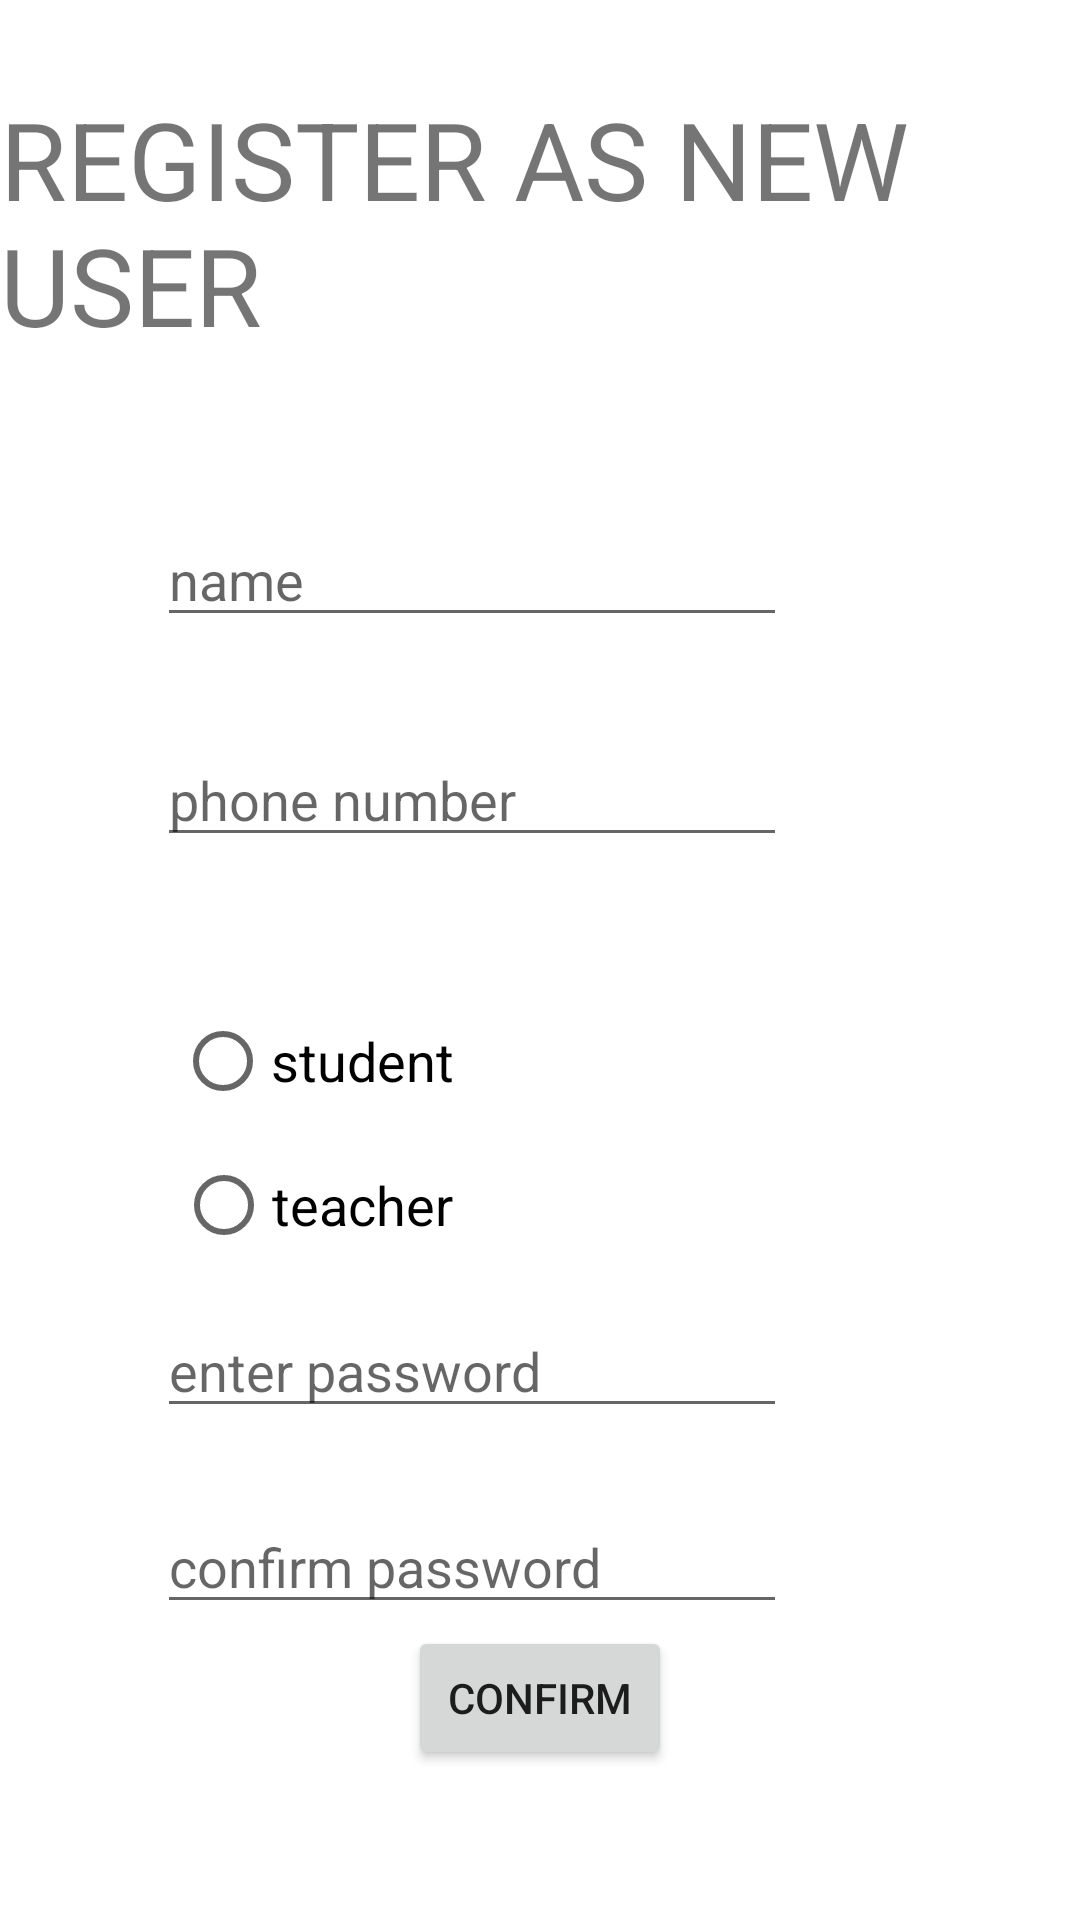

This screen was rendered from an Android layout file. Write that file and the resources it references.
<!-- AndroidManifest.xml: application theme Theme.ApplicationWithIntent -->
<!-- res/layout/activity_main5.xml -->
<?xml version="1.0" encoding="utf-8"?>
<androidx.constraintlayout.widget.ConstraintLayout xmlns:android="http://schemas.android.com/apk/res/android"
    xmlns:app="http://schemas.android.com/apk/res-auto"
    xmlns:tools="http://schemas.android.com/tools"
    android:layout_width="match_parent"
    android:layout_height="match_parent"
    tools:context=".MainActivity3">

    <TextView
        android:id="@+id/textView3"
        android:layout_width="wrap_content"
        android:layout_height="wrap_content"
        android:text="REGISTER AS NEW USER"
        android:textSize="36sp"
        app:layout_constraintBottom_toBottomOf="parent"
        app:layout_constraintEnd_toEndOf="parent"
        app:layout_constraintHorizontal_bias="0.496"
        app:layout_constraintStart_toStartOf="parent"
        app:layout_constraintTop_toTopOf="parent"
        app:layout_constraintVertical_bias="0.052" />

    <EditText
        android:id="@+id/name"
        android:layout_width="wrap_content"
        android:layout_height="wrap_content"
        android:layout_marginTop="52dp"
        android:ems="10"
        android:hint="name"
        android:inputType="textPersonName"
        app:layout_constraintEnd_toEndOf="parent"
        app:layout_constraintHorizontal_bias="0.348"
        app:layout_constraintStart_toStartOf="parent"
        app:layout_constraintTop_toBottomOf="@+id/textView3" />

    <EditText
        android:id="@+id/phone"
        android:layout_width="wrap_content"
        android:layout_height="wrap_content"
        android:layout_marginTop="32dp"
        android:ems="10"
        android:hint="phone number"
        android:inputType="textPersonName"
        app:layout_constraintEnd_toEndOf="parent"
        app:layout_constraintHorizontal_bias="0.348"
        app:layout_constraintStart_toStartOf="parent"
        app:layout_constraintTop_toBottomOf="@+id/name" />

    <RadioButton
        android:id="@+id/radioButton"
        android:layout_width="wrap_content"
        android:layout_height="wrap_content"
        android:layout_marginTop="44dp"
        android:text="student"
        android:textSize="18sp"
        app:layout_constraintEnd_toEndOf="parent"
        app:layout_constraintHorizontal_bias="0.219"
        app:layout_constraintStart_toStartOf="parent"
        app:layout_constraintTop_toBottomOf="@+id/phone" />

    <RadioButton
        android:id="@+id/radioButton2"
        android:layout_width="wrap_content"
        android:layout_height="wrap_content"
        android:text="teacher"
        android:textSize="18sp"
        app:layout_constraintEnd_toEndOf="parent"
        app:layout_constraintHorizontal_bias="0.219"
        app:layout_constraintStart_toStartOf="parent"
        app:layout_constraintTop_toBottomOf="@+id/radioButton" />

    <EditText
        android:id="@+id/newpassword"
        android:layout_width="wrap_content"
        android:layout_height="wrap_content"
        android:layout_marginTop="32dp"
        android:ems="10"
        android:hint="enter password"
        android:inputType="textPassword"
        app:layout_constraintBottom_toTopOf="@+id/crnewpassword"
        app:layout_constraintEnd_toEndOf="parent"
        app:layout_constraintHorizontal_bias="0.348"
        app:layout_constraintStart_toStartOf="parent"
        app:layout_constraintTop_toBottomOf="@+id/radioButton2" />

    <EditText
        android:id="@+id/crnewpassword"
        android:layout_width="wrap_content"
        android:layout_height="wrap_content"
        android:layout_marginTop="24dp"
        android:layout_marginBottom="24dp"
        android:ems="10"
        android:hint="confirm password"
        android:inputType="textPassword"
        app:layout_constraintBottom_toTopOf="@+id/confirm"
        app:layout_constraintEnd_toEndOf="parent"
        app:layout_constraintHorizontal_bias="0.348"
        app:layout_constraintStart_toStartOf="parent"
        app:layout_constraintTop_toBottomOf="@+id/newpassword" />

    <Button
        android:id="@+id/confirm"
        android:layout_width="wrap_content"
        android:layout_height="wrap_content"
        android:layout_marginBottom="50dp"
        android:text="confirm"
        app:layout_constraintBottom_toBottomOf="parent"
        app:layout_constraintEnd_toEndOf="parent"
        app:layout_constraintStart_toStartOf="parent" />

</androidx.constraintlayout.widget.ConstraintLayout>
<!-- resources referenced by this layout -->
<resources>
  <style name="Theme.ApplicationWithIntent" parent="Theme.MaterialComponents.DayNight.DarkActionBar">
          
          <item name="colorPrimary">@color/purple_500</item>
          <item name="colorPrimaryVariant">@color/purple_700</item>
          <item name="colorOnPrimary">@color/white</item>
          
          <item name="colorSecondary">@color/teal_200</item>
          <item name="colorSecondaryVariant">@color/teal_700</item>
          <item name="colorOnSecondary">@color/black</item>
          
          <item name="android:statusBarColor" tools:targetApi="l">?attr/colorPrimaryVariant</item>
          
      </style>
  <!-- not gathered from this repository: default colours our renderer supplied (Android Studio template values) -->
  <color name="purple_500">#FF6200EE</color>
  <color name="purple_700">#FF3700B3</color>
  <color name="teal_200">#FF03DAC5</color>
  <color name="teal_700">#FF018786</color>
  <color name="black">#FF000000</color>
  <color name="white">#FFFFFFFF</color>
</resources>
